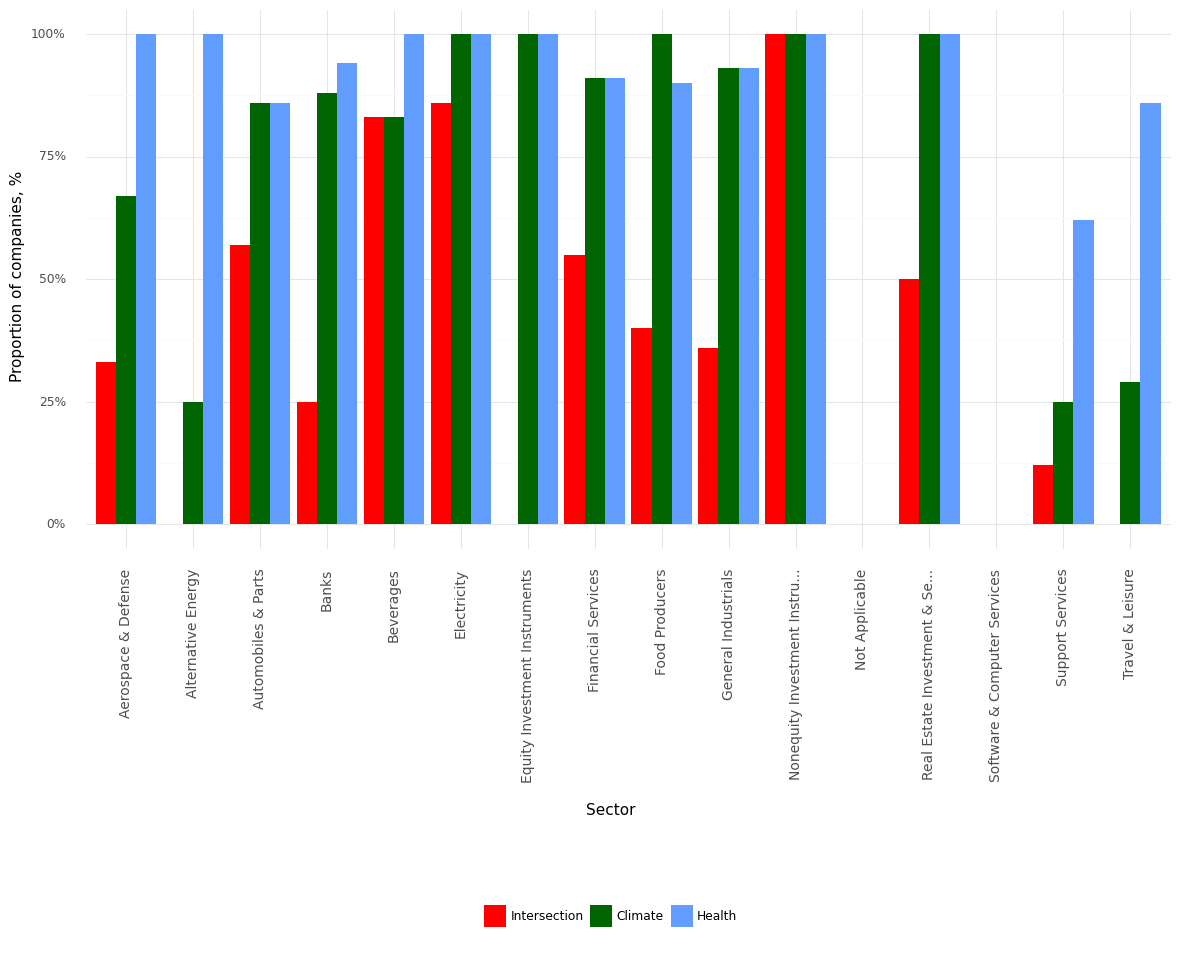

The file beside this chart, header and first rows:
, Sector, Climate, Health, Intersection, Year
0, Aerospace & Defense, 0.67, 1.0, 0.33, 2022
1, Alternative Energy, 0.25, 1.0, 0.0, 2022
2, Automobiles & Parts, 0.86, 0.86, 0.57, 2022
3, Banks, 0.88, 0.94, 0.25, 2022
4, Beverages, 0.83, 1.0, 0.83, 2022
5, Electricity, 1.0, 1.0, 0.86, 2022
6, Equity Investment Instruments, 1.0, 1.0, 0.0, 2022
7, Financial Services, 0.91, 0.91, 0.55, 2022
8, Food Producers, 1.0, 0.9, 0.4, 2022
9, General Industrials, 0.93, 0.93, 0.36, 2022
10, Nonequity Investment Instru..., 1.0, 1.0, 1.0, 2022
11, Not Applicable, 0.0, 0.0, 0.0, 2022
12, Real Estate Investment & Se..., 1.0, 1.0, 0.5, 2022
13, Software & Computer Services, 0.0, 0.0, 0.0, 2022
14, Support Services, 0.25, 0.62, 0.12, 2022
15, Travel & Leisure, 0.29, 0.86, 0.0, 2022
